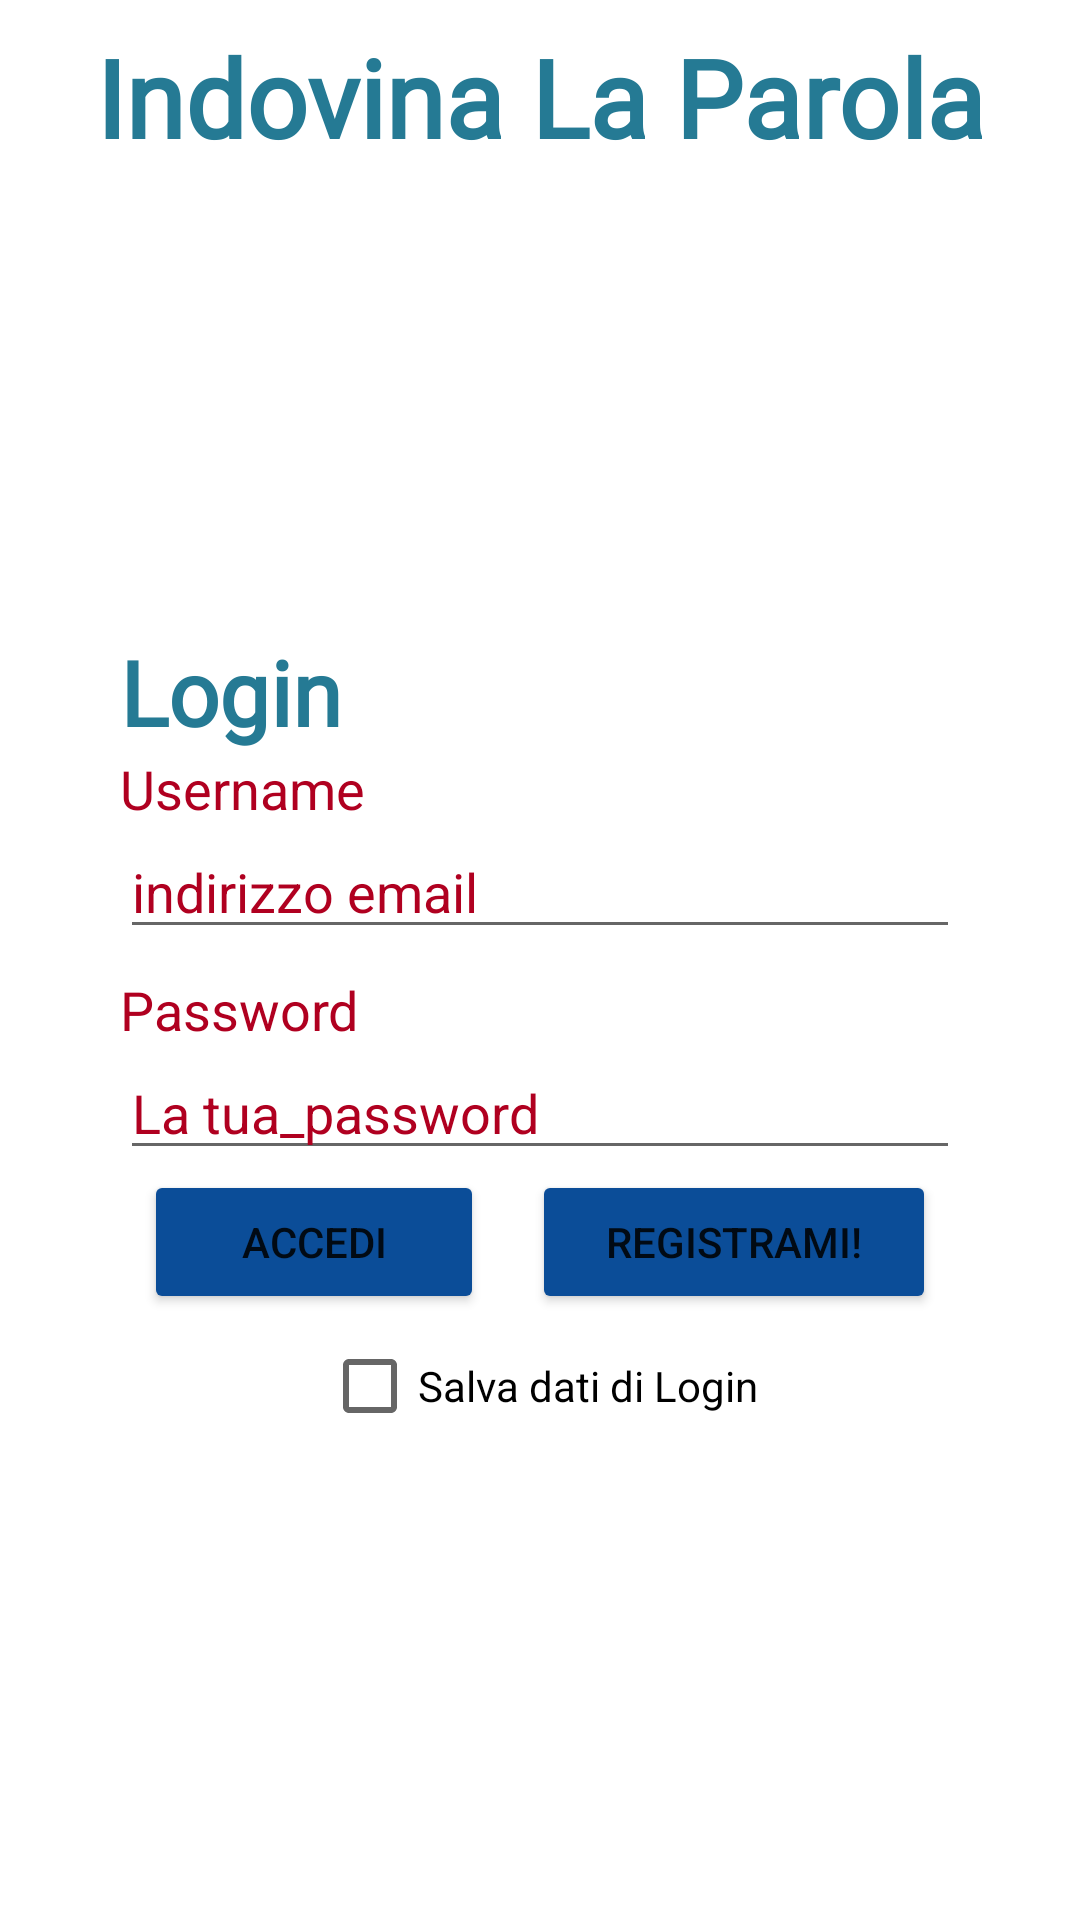

Produce the Android XML layout that renders to this screen, including the resource entries it uses.
<!-- AndroidManifest.xml: application theme Theme.IndovinaLaParola -->
<!-- res/layout/activity_login.xml -->
<?xml version="1.0" encoding="utf-8"?>
<androidx.constraintlayout.widget.ConstraintLayout xmlns:android="http://schemas.android.com/apk/res/android"
    xmlns:app="http://schemas.android.com/apk/res-auto"
    xmlns:tools="http://schemas.android.com/tools"
    android:layout_width="match_parent"
    android:layout_height="match_parent"
    tools:context=".screen.LoginActivity">

    <ImageView
        android:id="@+id/imageView5"
        android:layout_width="0dp"
        android:layout_height="0dp"
        android:alpha="0.3"
        android:scaleType="centerCrop"
        app:layout_constraintBottom_toBottomOf="parent"
        app:layout_constraintEnd_toEndOf="parent"
        app:layout_constraintStart_toStartOf="parent"
        app:layout_constraintTop_toTopOf="parent"
        app:srcCompat="@drawable/word" />

    <TextView
        android:id="@+id/textView7"
        android:layout_width="0dp"
        android:layout_height="wrap_content"
        android:layout_marginStart="16dp"
        android:layout_marginTop="8dp"
        android:layout_marginEnd="16dp"
        android:fontFamily="@font/baloo_bhaina"
        android:text="@string/app_name"
        android:textAlignment="center"
        android:textColor="@color/header_textcolour"
        android:textSize="36sp"
        android:textStyle="bold"
        app:layout_constraintEnd_toEndOf="@+id/imageView5"
        app:layout_constraintStart_toStartOf="@+id/imageView5"
        app:layout_constraintTop_toTopOf="@+id/imageView5" />

    <LinearLayout
        android:layout_width="match_parent"
        android:layout_height="wrap_content"
        android:layout_marginStart="32dp"
        android:layout_marginTop="32dp"
        android:layout_marginEnd="32dp"
        android:layout_marginBottom="32dp"
        android:background="@color/white"
        android:orientation="vertical"
        app:layout_constraintBottom_toBottomOf="parent"
        app:layout_constraintEnd_toEndOf="parent"
        app:layout_constraintStart_toStartOf="parent"
        app:layout_constraintTop_toBottomOf="@+id/textView7">

        <TextView
            android:id="@+id/textView10"
            android:layout_width="match_parent"
            android:layout_height="wrap_content"
            android:layout_marginStart="@dimen/header_padding"
            android:fontFamily="@font/baloo_bhaina"
            android:text="Login"
            android:textColor="@color/header_textcolour"
            android:textSize="30sp"
            android:textStyle="bold" />

        <TextView
            android:id="@+id/textView11"
            android:layout_width="match_parent"
            android:layout_height="wrap_content"
            android:layout_marginStart="@dimen/header_padding"
            android:text="Username"
            android:textColor="@color/design_default_color_error"
            android:textSize="18sp" />

        <EditText
            android:id="@+id/usernameField"
            android:layout_width="match_parent"
            android:layout_height="wrap_content"
            android:layout_marginStart="@dimen/header_padding"
            android:layout_marginEnd="@dimen/header_padding"
            android:ems="10"
            android:hint="indirizzo email"
            android:inputType="textEmailAddress"
            android:textColorHint="@color/design_default_color_error" />

        <TextView
            android:id="@+id/textView13"
            android:layout_width="match_parent"
            android:layout_height="wrap_content"
            android:layout_marginStart="@dimen/header_padding"
            android:layout_marginTop="@dimen/header_padding"
            android:text="Password"
            android:textColor="@color/design_default_color_error"
            android:textSize="18sp" />

        <EditText
            android:id="@+id/passwordField"
            android:layout_width="match_parent"
            android:layout_height="wrap_content"
            android:layout_marginStart="@dimen/header_padding"
            android:layout_marginEnd="@dimen/header_padding"
            android:ems="10"
            android:hint="La tua_password"
            android:inputType="textPassword"
            android:textColorHint="@color/design_default_color_error" />

        <LinearLayout
            android:layout_width="match_parent"
            android:layout_height="wrap_content"
            android:orientation="horizontal">

            <Button
                android:id="@+id/loginBtn"
                android:layout_width="wrap_content"
                android:layout_height="wrap_content"
                android:layout_marginStart="?attr/listPreferredItemPaddingEnd"
                android:layout_marginEnd="@dimen/header_padding"
                android:layout_weight="1"
                android:backgroundTint="@color/textcolur"
                android:text="Accedi"
                app:icon="@drawable/ic_log_in_button" />

            <Button
                android:id="@+id/registrazioneBtn"
                android:layout_width="wrap_content"
                android:layout_height="wrap_content"
                android:layout_marginStart="@dimen/header_padding"
                android:layout_marginEnd="?attr/listPreferredItemPaddingEnd"
                android:layout_weight="1"
                android:backgroundTint="@color/textcolur"
                android:onClick="signUp"
                android:text="Registrami!"
                app:icon="@drawable/ic_add_user" />
        </LinearLayout>

        <CheckBox
            android:id="@+id/saveLoginChk"
            android:layout_width="wrap_content"
            android:layout_height="wrap_content"
            android:layout_gravity="center"
            android:text="Salva dati di Login" />
    </LinearLayout>
</androidx.constraintlayout.widget.ConstraintLayout>
<!-- resources referenced by this layout -->
<resources>
  <color name="header_textcolour">#257A94</color>
  <color name="textcolur">#0B4D98</color>
  <color name="white">#FFFFFFFF</color>
  <dimen name="header_padding">8sp</dimen>
  <!-- drawable ic_add_user (drawable) -->
  <vector xmlns:android="http://schemas.android.com/apk/res/android"
      android:width="32dp"
      android:height="32dp"
      android:viewportWidth="512"
      android:viewportHeight="512">
    <path
        android:fillColor="#FF000000"
        android:pathData="M367.57,256.909c-9.839,-4.677 -19.878,-8.706 -30.093,-12.081C370.56,219.996 392,180.455 392,136C392,61.01 330.991,0 256,0c-74.991,0 -136,61.01 -136,136c0,44.504 21.488,84.084 54.633,108.911c-30.368,9.998 -58.863,25.555 -83.803,46.069c-45.732,37.617 -77.529,90.086 -89.532,147.743c-3.762,18.066 0.745,36.622 12.363,50.908C25.222,503.847 42.365,512 60.693,512H307c11.046,0 20,-8.954 20,-20c0,-11.046 -8.954,-20 -20,-20H60.693c-8.538,0 -13.689,-4.766 -15.999,-7.606c-3.989,-4.905 -5.533,-11.29 -4.236,-17.519c20.755,-99.695 108.691,-172.521 210.24,-174.977c1.759,0.068 3.526,0.102 5.302,0.102c1.793,0 3.578,-0.035 5.354,-0.104c31.12,0.73 61.05,7.832 89.044,21.14c9.977,4.74 21.907,0.499 26.649,-9.478C381.789,273.582 377.547,261.651 367.57,256.909zM260.878,231.877c-1.623,-0.029 -3.249,-0.044 -4.878,-0.044c-1.614,0 -3.228,0.016 -4.84,0.046C200.465,229.35 160,187.312 160,136c0,-52.935 43.065,-96 96,-96s96,43.065 96,96C352,187.299 311.555,229.329 260.878,231.877z"/>
    <path
        android:fillColor="#FF000000"
        android:pathData="M492,397h-55v-55c0,-11.046 -8.954,-20 -20,-20c-11.046,0 -20,8.954 -20,20v55h-55c-11.046,0 -20,8.954 -20,20c0,11.046 8.954,20 20,20h55v55c0,11.046 8.954,20 20,20c11.046,0 20,-8.954 20,-20v-55h55c11.046,0 20,-8.954 20,-20C512,405.954 503.046,397 492,397z"/>
  </vector>
  <!-- drawable ic_log_in_button (drawable) -->
  <vector xmlns:android="http://schemas.android.com/apk/res/android"
      android:width="32.229dp"
      android:height="32.229dp"
      android:viewportWidth="416.229"
      android:viewportHeight="416.229">
    <path
        android:fillColor="#FF000000"
        android:pathData="M403.729,29.65H71.802c-6.903,0 -12.5,5.597 -12.5,12.5v86.363c0,6.903 5.597,12.5 12.5,12.5s12.5,-5.597 12.5,-12.5V54.65h306.927v306.928H84.302v-73.861c0,-6.903 -5.597,-12.5 -12.5,-12.5s-12.5,5.597 -12.5,12.5v86.361c0,6.903 5.597,12.5 12.5,12.5h331.927c6.902,0 12.5,-5.597 12.5,-12.5V42.15C416.229,35.247 410.631,29.65 403.729,29.65z"/>
    <path
        android:fillColor="#FF000000"
        android:pathData="M185.417,287.811c0,5.057 3.045,9.613 7.716,11.55c1.547,0.642 3.17,0.95 4.781,0.95c3.253,0 6.451,-1.27 8.842,-3.66l79.697,-79.697c2.344,-2.344 3.66,-5.523 3.66,-8.839c0,-3.316 -1.316,-6.495 -3.66,-8.839l-79.697,-79.697c-3.575,-3.575 -8.951,-4.646 -13.623,-2.71c-4.671,1.936 -7.716,6.493 -7.716,11.549v67.197H12.5c-6.903,0 -12.5,5.597 -12.5,12.5c0,6.903 5.597,12.5 12.5,12.5h172.917V287.811L185.417,287.811zM210.417,158.594l49.521,49.52l-49.521,49.521V158.594z"/>
  </vector>
  <string name="app_name">Indovina La Parola</string>
  <style name="Theme.IndovinaLaParola" parent="Theme.MaterialComponents.DayNight.DarkActionBar">
          
          <item name="colorPrimary">@color/purple_500</item>
          <item name="colorPrimaryVariant">@color/purple_700</item>
          <item name="colorOnPrimary">@color/white</item>
          
          <item name="colorSecondary">@color/teal_200</item>
          <item name="colorSecondaryVariant">@color/teal_700</item>
          <item name="colorOnSecondary">@color/black</item>
          
          <item name="android:statusBarColor" tools:targetApi="l">?attr/colorPrimaryVariant</item>
          
      </style>
  <color name="purple_500">#FF6200EE</color>
  <color name="purple_700">#FF3700B3</color>
  <color name="teal_200">#FF03DAC5</color>
  <color name="teal_700">#FF018786</color>
  <color name="black">#FF000000</color>
</resources>
